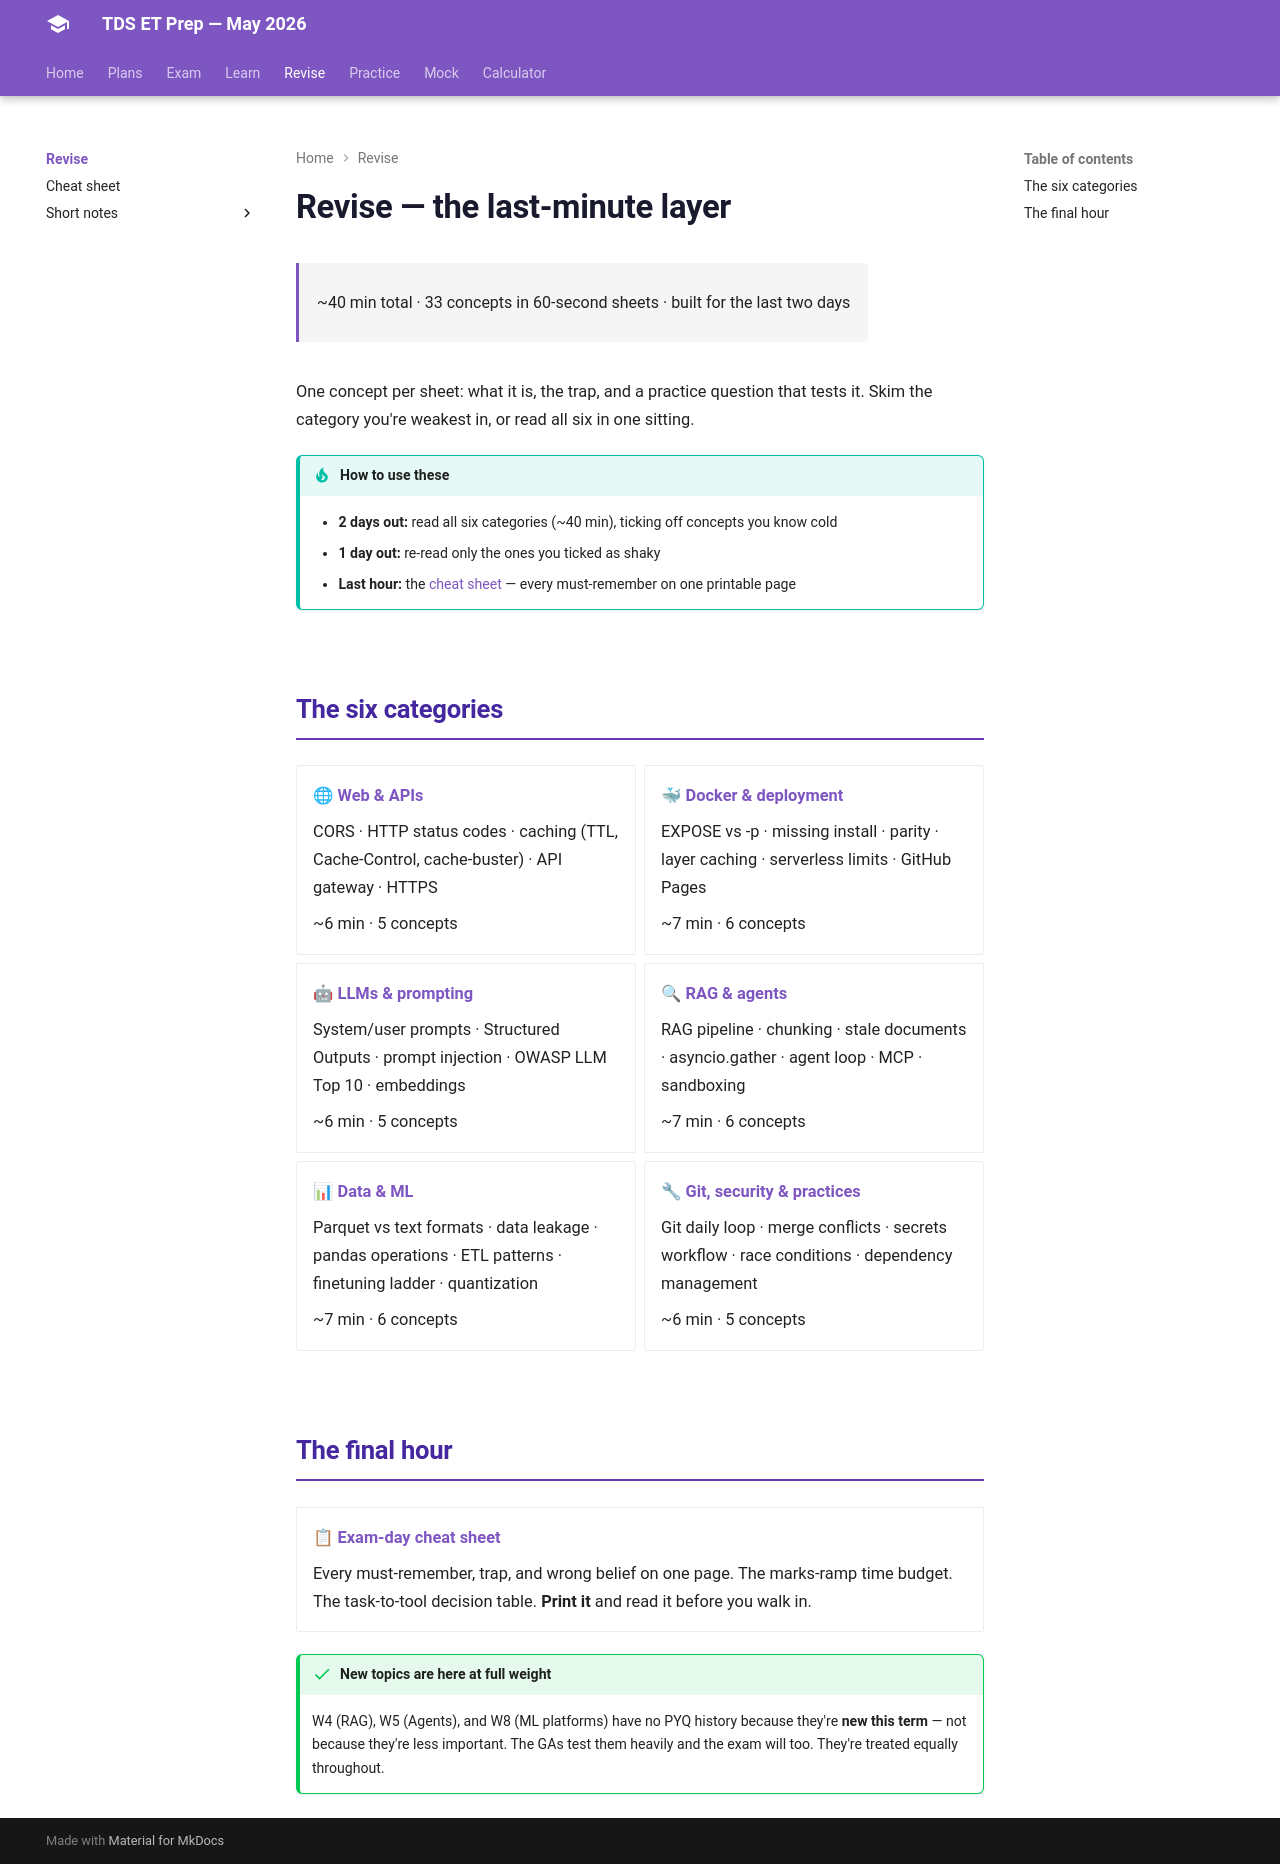

repository: HypeMonk/tds-et-prep · page: revise/index.html · generator: mkdocs

# Revise — the last-minute layer

<div class="tx-meta" markdown>

~40 min total · 33 concepts in 60-second sheets · built for the last two days

</div>

One concept per sheet: what it is, the trap, and a practice question that tests it. Skim the category you're weakest in, or read all six in one sitting.

!!! tip "How to use these"
    - **2 days out:** read all six categories (~40 min), ticking off concepts you
      know cold
    - **1 day out:** re-read only the ones you ticked as shaky
    - **Last hour:** the [cheat sheet](../topics/cheat-sheet.md) — every must-remember on
      one printable page

## The six categories

<div class="grid cards" markdown>

- 🌐 **[Web & APIs](../topics/web-apis.md)**

    CORS · HTTP status codes · caching (TTL, Cache-Control, cache-buster) · API
    gateway · HTTPS

    ~6 min · 5 concepts

- 🐳 **[Docker & deployment](../topics/docker-deployment.md)**

    EXPOSE vs -p · missing install · parity · layer caching · serverless limits ·
    GitHub Pages

    ~7 min · 6 concepts

- 🤖 **[LLMs & prompting](../topics/llm-prompting.md)**

    System/user prompts · Structured Outputs · prompt injection · OWASP LLM Top 10 ·
    embeddings

    ~6 min · 5 concepts

- 🔍 **[RAG & agents](../topics/rag-agents.md)**

    RAG pipeline · chunking · stale documents · asyncio.gather · agent loop · MCP ·
    sandboxing

    ~7 min · 6 concepts

- 📊 **[Data & ML](../topics/data-ml.md)**

    Parquet vs text formats · data leakage · pandas operations · ETL patterns ·
    finetuning ladder · quantization

    ~7 min · 6 concepts

- 🔧 **[Git, security & practices](../topics/git-security.md)**

    Git daily loop · merge conflicts · secrets workflow · race conditions ·
    dependency management

    ~6 min · 5 concepts

</div>

## The final hour

<div class="grid cards" markdown>

- 📋 **[Exam-day cheat sheet](../topics/cheat-sheet.md)**

    Every must-remember, trap, and wrong belief on one page. The marks-ramp time
    budget. The task-to-tool decision table. **Print it** and read it before you
    walk in.

</div>

!!! success "New topics are here at full weight"
    W4 (RAG), W5 (Agents), and W8 (ML platforms) have no PYQ history because
    they're **new this term** — not because they're less important. The GAs test
    them heavily and the exam will too. They're treated equally throughout.
